Run: headless pygame with SDL's dummy video driver; simulated clock (each Clock.tick advances the game by its frame time, no real sleeping); random seed 0; keys injected as events and as key.get_pressed() state; no mouse input.
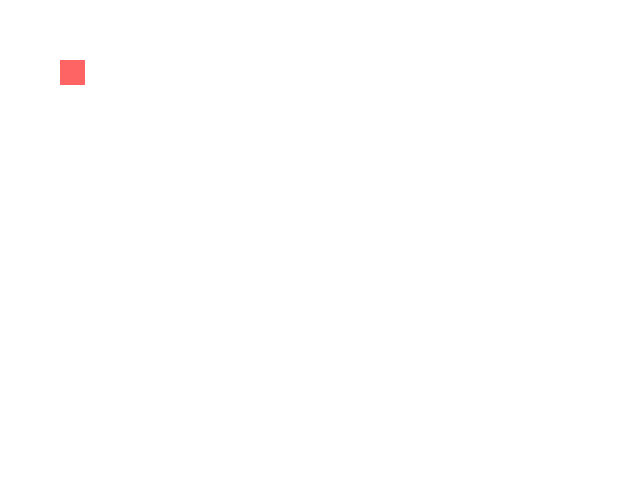
Frame 1 of 4 · flips 1–60 · no input
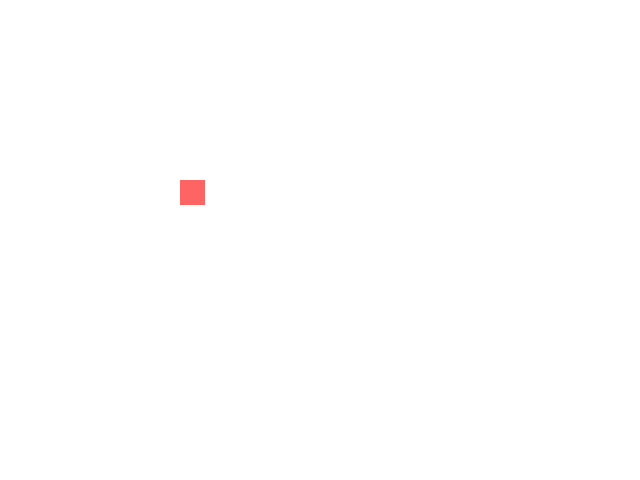
Frame 2 of 4 · flips 61–180 · tapped SPACE, RETURN · held RIGHT (→), D
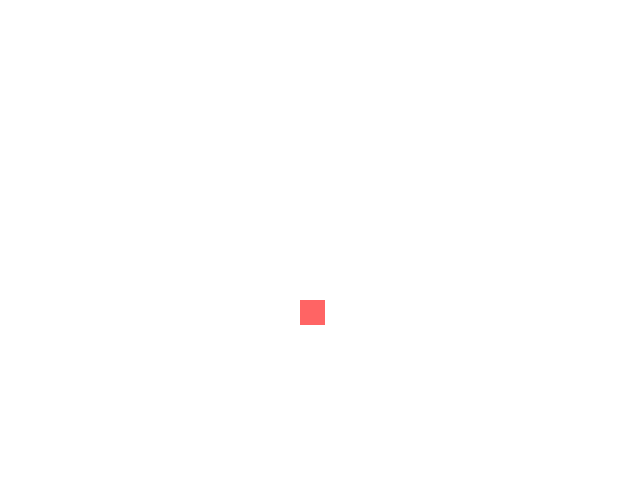
Frame 3 of 4 · flips 181–300 · held DOWN (↓), S
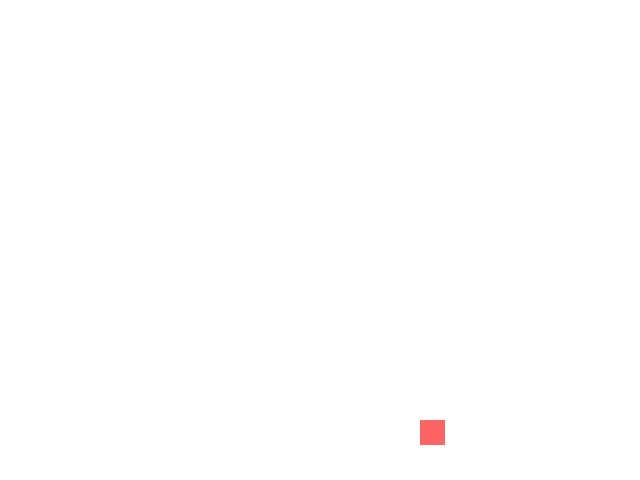
Frame 4 of 4 · flips 301–420 · held LEFT (←), A, UP (↑), W

The pygame program that drew these frames:

"""
Author: Darrien Guan
Date: November 27, 2023
Disc: Modified code from example, pink
box moves diagonally on a white bg.
"""

# Initialize
import pygame
pygame.init()

# Display
screen = pygame.display.set_mode((640, 480))
pygame.display.set_caption("move a box")

# Entities
background = pygame.Surface(screen.get_size())
background = background.convert()
background.fill((255, 255, 255)) 

# make a red 25 x 25 box
box = pygame.Surface((25, 25))
box = box.convert()
box.fill((255, 100, 100))

# set up some box variables
box_x = 0
box_y = 0

# ACTION

# Assign 
clock = pygame.time.Clock()
keepGoing = True

box_x_path = True
box_y_path = True

# Loop
while keepGoing:

    # Time
    clock.tick(100)

    # Events
    for event in pygame.event.get():
        if event.type == pygame.QUIT:
            keepGoing = False

    # modify box value
    if box_y_path == True:
        box_y += 1
    else: box_y -= 1
    
    if box_x_path == True:
        box_x += 1
    else: box_x -= 1
    
    # check boundaries and change direction
    if box_x < 0 or box_x > 640 - 25:
        box_x_path = not box_x_path
        
    if box_y < 0 or box_y > 480 - 25:
        box_y_path = not box_y_path

    # Refresh screen
    screen.blit(background, (0, 0))
    screen.blit(box, (box_x, box_y))
    pygame.display.flip()

# Close the game window
pygame.quit()
